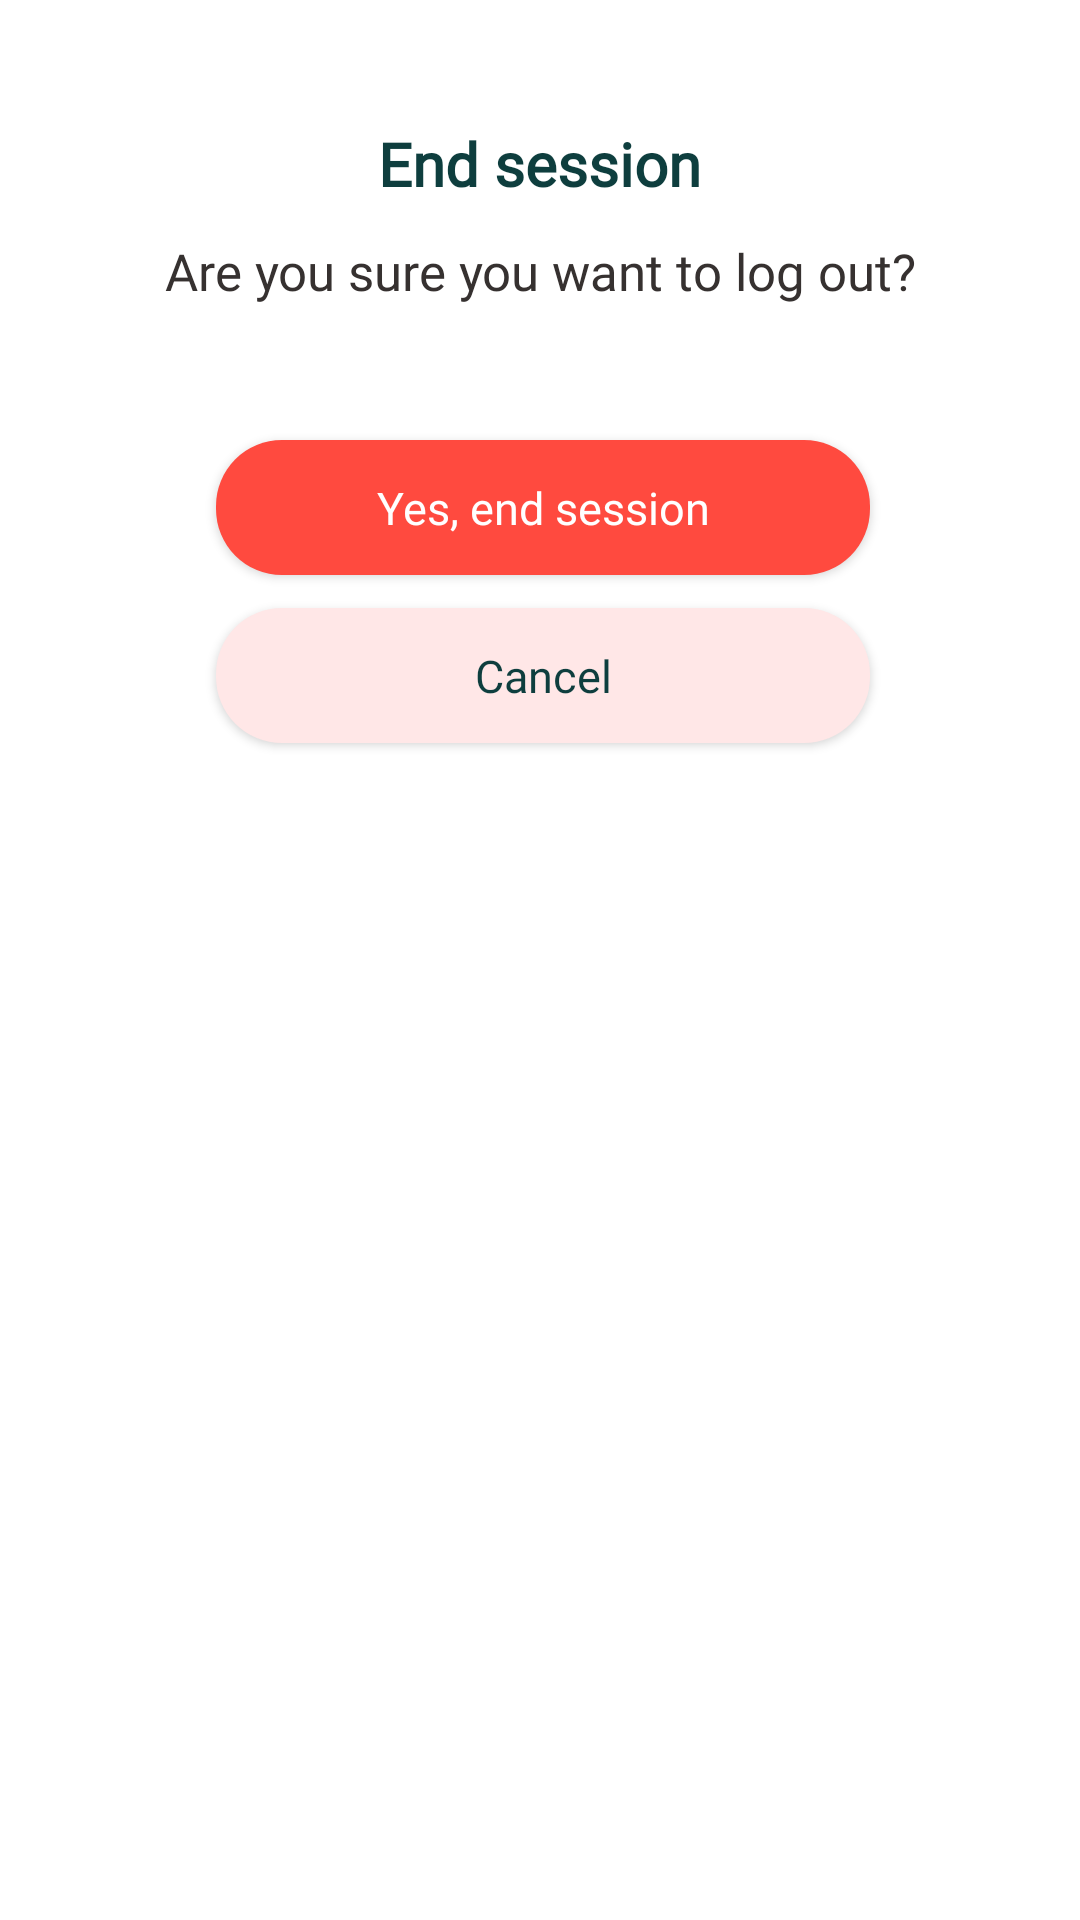

Android layout source for this screen:
<!-- AndroidManifest.xml: application theme Theme.MyApp -->
<!-- res/layout/activity_end_session.xml -->
<?xml version="1.0" encoding="UTF-8"?>
<layout xmlns:android="http://schemas.android.com/apk/res/android"
    xmlns:tools="http://schemas.android.com/tools">

    <data />

    <LinearLayout
        android:id="@+id/linearEndSession"
        style="@style/groupStylewhite_A700"
        android:layout_width="match_parent"
        android:layout_height="match_parent"
        android:orientation="vertical"
        android:paddingStart="52dp"
        android:paddingTop="41dp"
        android:paddingEnd="52dp"
        android:paddingBottom="41dp">

        <TextView
            android:id="@+id/txtEndsession"
            style="@style/txtPoppinsbold20"
            android:layout_width="wrap_content"
            android:layout_height="wrap_content"
            android:layout_gravity="center_horizontal"
            android:ellipsize="end"
            android:singleLine="true"
            android:text="@string/lbl_end_session"
            tools:text="@string/lbl_end_session" />

        <TextView
            android:id="@+id/txtConfirmation"
            style="@style/txtLeagueSpartanregular17"
            android:layout_width="match_parent"
            android:layout_height="wrap_content"
            android:layout_marginTop="11dp"
            android:ellipsize="end"
            android:gravity="center_horizontal"
            android:singleLine="true"
            android:text="@string/msg_are_you_sure_you3"
            tools:text="@string/msg_are_you_sure_you3" />

        <androidx.appcompat.widget.AppCompatButton
            android:id="@+id/btnYesendSession"
            style="@style/btnSolidRounded_9"
            android:layout_width="218dp"
            android:layout_height="45dp"
            android:layout_gravity="center_horizontal"
            android:layout_marginStart="9dp"
            android:layout_marginTop="45dp"
            android:layout_marginEnd="8dp"
            android:ellipsize="end"
            android:gravity="center"
            android:paddingStart="30dp"
            android:paddingTop="10dp"
            android:paddingEnd="30dp"
            android:paddingBottom="10dp"
            android:singleLine="true"
            android:text="@string/msg_yes_end_session"
            android:textAllCaps="false"
            tools:text="@string/msg_yes_end_session" />

        <androidx.appcompat.widget.AppCompatButton
            android:id="@+id/btnCancel"
            style="@style/btnSolidRounded_6"
            android:layout_width="218dp"
            android:layout_height="45dp"
            android:layout_gravity="center_horizontal"
            android:layout_marginStart="9dp"
            android:layout_marginTop="11dp"
            android:layout_marginEnd="8dp"
            android:layout_marginBottom="5dp"
            android:ellipsize="end"
            android:gravity="center"
            android:paddingStart="30dp"
            android:paddingTop="10dp"
            android:paddingEnd="30dp"
            android:paddingBottom="10dp"
            android:singleLine="true"
            android:text="@string/lbl_cancel"
            android:textAllCaps="false"
            tools:text="@string/lbl_cancel" />
    </LinearLayout>
</layout>
<!-- resources referenced by this layout -->
<resources>
  <string name="lbl_cancel">Cancel</string>
  <string name="lbl_end_session">End session</string>
  <string name="msg_are_you_sure_you3">Are you sure you want to log out?</string>
  <string name="msg_yes_end_session">Yes, end session</string>
  <style name="btnSolidRounded_6">
          <item name="android:textSize">15sp</item>
          <item name="android:textColor">@color/teal_900</item>
          <item name="android:fontFamily">@font/poppins</item>
          <item name="android:textFontWeight" tools:targetApi="p">500</item>
          <item name="android:background">@drawable/rectangle_bg_deep_orange_50_radius_22</item>
      </style>
  <style name="btnSolidRounded_9">
          <item name="android:textSize">15sp</item>
          <item name="android:textColor">@color/white_A700</item>
          <item name="android:fontFamily">@font/poppins</item>
          <item name="android:textFontWeight" tools:targetApi="p">500</item>
          <item name="android:background">@drawable/rectangle_bg_red_500_radius_22</item>
      </style>
  <style name="groupStylewhite_A700">
          <item name="android:background">@drawable/rectangle_bg_white_a700</item>
      </style>
  <style name="txtLeagueSpartanregular17">
          <item name="android:textSize">17sp</item>
          <item name="android:textColor">@color/blue_gray_900</item>
          <item name="android:fontFamily">@font/league_spartan</item>
          <item name="android:textFontWeight" tools:targetApi="p">400</item>
      </style>
  <style name="txtPoppinsbold20">
          <item name="android:textSize">20sp</item>
          <item name="android:textColor">@color/teal_900</item>
          <item name="android:fontFamily">@font/poppins</item>
          <item name="android:textFontWeight" tools:targetApi="p">700</item>
      </style>
  <style name="Theme.MyApp" parent="Theme.MaterialComponents.DayNight.NoActionBar">        
          <item name="colorPrimary">@color/purple_500</item>
          <item name="colorPrimaryVariant">@color/purple_700</item>
          <item name="colorOnPrimary">@color/white</item>        
          <item name="colorSecondary">@color/teal_200</item>
          <item name="colorSecondaryVariant">@color/teal_700</item>
          <item name="colorOnSecondary">@color/black</item>        
          <item name="android:statusBarColor" tools:targetApi="l">?attr/colorPrimaryVariant
          </item>        
      </style>
  <color name="teal_900">#0e3e3e</color>
  <!-- drawable rectangle_bg_deep_orange_50_radius_22 (drawable) -->
  <?xml version="1.0" encoding="UTF-8"?>
  <shape xmlns:android="http://schemas.android.com/apk/res/android"
      android:shape="rectangle">
      <solid android:color="@color/deep_orange_50" />
      <corners android:radius="22dp" />
  </shape>
  <color name="white_A700">#ffffff</color>
  <!-- drawable rectangle_bg_red_500_radius_22 (drawable) -->
  <?xml version="1.0" encoding="UTF-8"?>
  <shape xmlns:android="http://schemas.android.com/apk/res/android"
      android:shape="rectangle">
      <solid android:color="@color/red_500" />
      <corners android:radius="22dp" />
  </shape>
  <!-- drawable rectangle_bg_white_a700 (drawable) -->
  <?xml version="1.0" encoding="UTF-8"?>
  <shape xmlns:android="http://schemas.android.com/apk/res/android"
      android:shape="rectangle">
      <solid android:color="@color/white_A700" />
  </shape>
  <color name="blue_gray_900">#363130</color>
  <color name="purple_500">#FF6200EE</color>
  <color name="purple_700">#FF3700B3</color>
  <color name="white">#FFFFFFFF</color>
  <color name="teal_200">#FF03DAC5</color>
  <color name="teal_700">#FF018786</color>
  <color name="black">#FF000000</color>
  <color name="deep_orange_50">#ffe7e7</color>
  <color name="red_500">#ff4a3f</color>
</resources>
